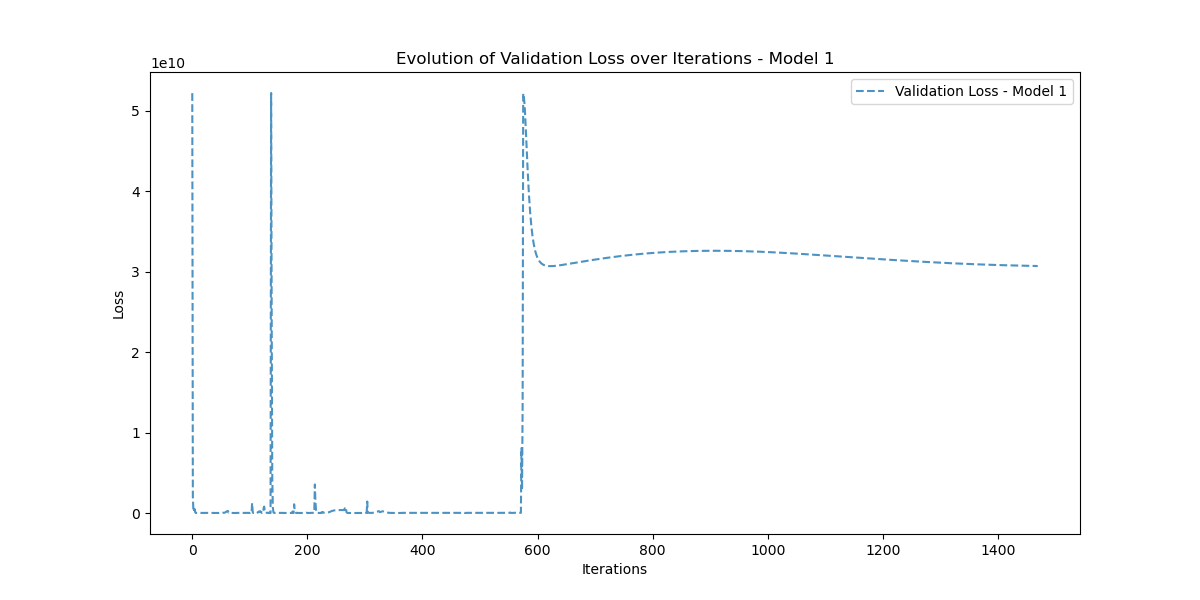

Source data for this figure (header and first rows):
Iteration, Validation_Loss
0, 52211440000
1, 2068591900
2, 255972830
3, 172236450
4, 522282430
5, 144128850
6, 36715724
7, 38553236
8, 41691504
9, 36182140
10, 36235876
11, 34876596
12, 33960890
13, 33502124
14, 32626202
15, 32453908
16, 31884954
17, 31731658
18, 31534190
19, 31454680
20, 31496774
21, 31659696
22, 31978566
23, 32502168
24, 33292040
25, 34974660
26, 36084852
27, 37950484
28, 40188028
29, 42362904
30, 43822292
31, 43847644
32, 42088076
33, 38992824
34, 35667676
35, 33106786
36, 31579688
37, 30760816
38, 30224894
39, 29783930
40, 29440986
41, 29181300
42, 28970588
43, 28802868
44, 28670660
45, 28570910
46, 28505054
47, 28477460
48, 28502220
49, 28604200
50, 28835342
51, 29303242
52, 30016044
53, 56626410
54, 45323012
55, 48537556
56, 62577360
57, 91783910
58, 136907410
59, 190346560
... 1,410 more rows
